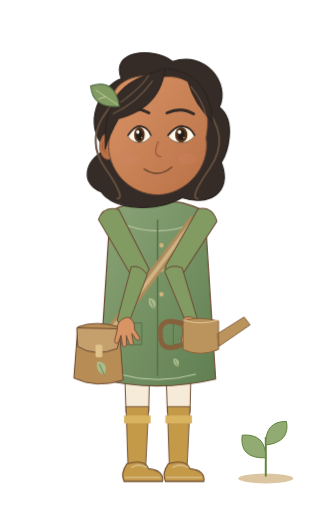
t = 0.00 s
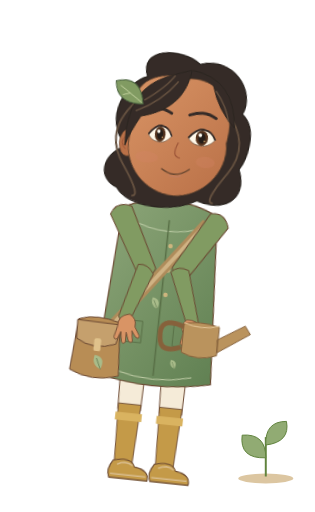
t = 0.90 s
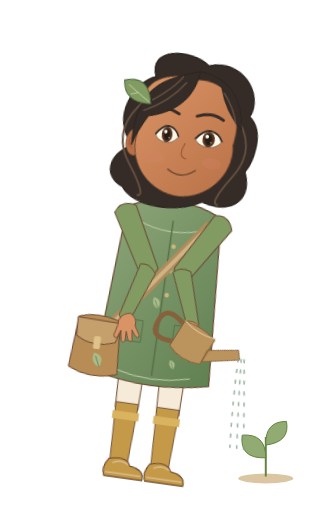
t = 1.92 s
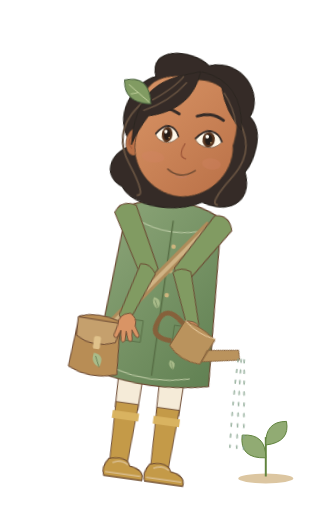
t = 2.83 s
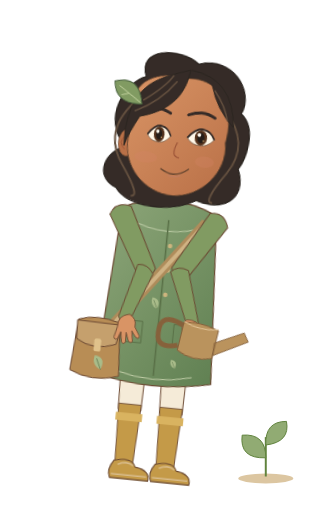
t = 3.84 s
t = 4.80 s: frame unchanged from t = 0.00 s, image omitted

The animated SVG that drew these frames (rendered in a browser with its animation timeline set to each time). Animation: 5 CSS @keyframes rules; one cycle of 4.80 s.

<svg xmlns="http://www.w3.org/2000/svg" width="320" height="520" viewBox="0 0 320 520" data-hrudhi-rig="hrudhi-explorer-monsoon-gardening-three-quarter-gentle" data-chapter="explorer" data-season="monsoon" data-state="gardening" role="img" aria-label="Hrudhi, Little Explorer, monsoon wardrobe, Gardening; draft character design"><title>Hrudhi / Little Explorer / monsoon / Gardening</title><defs><linearGradient id="hrudhi-explorer-monsoon-gardening-three-quarter-gentle-skin" x1="0" y1="0" x2="1" y2="1"><stop stop-color="#D99465"/><stop offset="1" stop-color="#B97047"/></linearGradient><linearGradient id="hrudhi-explorer-monsoon-gardening-three-quarter-gentle-cloth" x1="0" y1="0" x2="1" y2="1"><stop stop-color="#8CA578"/><stop offset="1" stop-color="#608052"/></linearGradient><style>@keyframes hrudhi-explorer-monsoon-gardening-three-quarter-gentle-body{0%{transform:translate(0px,0px) rotate(0deg) scale(1,1)}25%{transform:translate(0px,0px) rotate(8deg) scale(1,1)}72%{transform:translate(0px,0px) rotate(8deg) scale(1,1)}100%{transform:translate(0px,0px) rotate(0deg) scale(1,1)}}[data-hrudhi-rig="hrudhi-explorer-monsoon-gardening-three-quarter-gentle"] [data-part="body"]{animation:hrudhi-explorer-monsoon-gardening-three-quarter-gentle-body 4800ms linear 1 both}@keyframes hrudhi-explorer-monsoon-gardening-three-quarter-gentle-head{0%{transform:translate(0px,0px) rotate(0deg) scale(1,1)}50%{transform:translate(0px,0px) rotate(-1.2deg) scale(1,1)}100%{transform:translate(0px,0px) rotate(0deg) scale(1,1)}}[data-hrudhi-rig="hrudhi-explorer-monsoon-gardening-three-quarter-gentle"] [data-part="head"]{animation:hrudhi-explorer-monsoon-gardening-three-quarter-gentle-head 4800ms linear 1 both}@keyframes hrudhi-explorer-monsoon-gardening-three-quarter-gentle-can{0%{transform:translate(0px,0px) rotate(0deg) scale(1,1)}25%{transform:translate(0px,0px) rotate(0deg) scale(1,1)}40%{transform:translate(0px,0px) rotate(24deg) scale(1,1)}70%{transform:translate(0px,0px) rotate(24deg) scale(1,1)}85%{transform:translate(0px,0px) rotate(0deg) scale(1,1)}100%{transform:translate(0px,0px) rotate(0deg) scale(1,1)}}[data-hrudhi-rig="hrudhi-explorer-monsoon-gardening-three-quarter-gentle"] [data-part="can"]{animation:hrudhi-explorer-monsoon-gardening-three-quarter-gentle-can 4800ms linear 1 both}@keyframes hrudhi-explorer-monsoon-gardening-three-quarter-gentle-water{0%{opacity:0}32%{opacity:0}40%{opacity:0.8}68%{opacity:0.8}78%{opacity:0}100%{opacity:0}}[data-hrudhi-rig="hrudhi-explorer-monsoon-gardening-three-quarter-gentle"] [data-part="water"]{animation:hrudhi-explorer-monsoon-gardening-three-quarter-gentle-water 4800ms linear 1 both}@keyframes hrudhi-explorer-monsoon-gardening-three-quarter-gentle-blink{0%{opacity:0}32%{opacity:0}33.5%{opacity:1}36%{opacity:0}76%{opacity:0}77.5%{opacity:1}80%{opacity:0}100%{opacity:0}}[data-hrudhi-rig="hrudhi-explorer-monsoon-gardening-three-quarter-gentle"] [data-part="blink"]{animation:hrudhi-explorer-monsoon-gardening-three-quarter-gentle-blink 4800ms linear 1 both}@media(prefers-reduced-motion:reduce){[data-hrudhi-rig="hrudhi-explorer-monsoon-gardening-three-quarter-gentle"] [data-part="body"]{animation:none!important;opacity:1}[data-hrudhi-rig="hrudhi-explorer-monsoon-gardening-three-quarter-gentle"] [data-part="head"]{animation:none!important;opacity:1}[data-hrudhi-rig="hrudhi-explorer-monsoon-gardening-three-quarter-gentle"] [data-part="upperLeft"]{animation:none!important;transform:translate(0px,0px) rotate(-28.625deg) scale(1,1)}[data-hrudhi-rig="hrudhi-explorer-monsoon-gardening-three-quarter-gentle"] [data-part="lowerLeft"]{animation:none!important;transform:translate(0px,0px) rotate(46.45deg) scale(1,1)}[data-hrudhi-rig="hrudhi-explorer-monsoon-gardening-three-quarter-gentle"] [data-part="handLeft"]{animation:none!important;transform:translate(0px,0px) rotate(-37.825deg) scale(1,1)}[data-hrudhi-rig="hrudhi-explorer-monsoon-gardening-three-quarter-gentle"] [data-part="upperRight"]{animation:none!important;transform:translate(0px,0px) rotate(31.394deg) scale(1,1)}[data-hrudhi-rig="hrudhi-explorer-monsoon-gardening-three-quarter-gentle"] [data-part="lowerRight"]{animation:none!important;transform:translate(0px,0px) rotate(-50.991deg) scale(1,1)}[data-hrudhi-rig="hrudhi-explorer-monsoon-gardening-three-quarter-gentle"] [data-part="handRight"]{animation:none!important;transform:translate(0px,0px) rotate(19.597deg) scale(1,1)}[data-hrudhi-rig="hrudhi-explorer-monsoon-gardening-three-quarter-gentle"] [data-part="thighLeft"]{animation:none!important;transform:translate(0px,0px) rotate(0deg) scale(1,1)}[data-hrudhi-rig="hrudhi-explorer-monsoon-gardening-three-quarter-gentle"] [data-part="shinLeft"]{animation:none!important;transform:translate(0px,0px) rotate(0deg) scale(1,1)}[data-hrudhi-rig="hrudhi-explorer-monsoon-gardening-three-quarter-gentle"] [data-part="footLeft"]{animation:none!important;transform:translate(0px,0px) rotate(0deg) scale(1,1)}[data-hrudhi-rig="hrudhi-explorer-monsoon-gardening-three-quarter-gentle"] [data-part="thighRight"]{animation:none!important;transform:translate(0px,0px) rotate(0deg) scale(1,1)}[data-hrudhi-rig="hrudhi-explorer-monsoon-gardening-three-quarter-gentle"] [data-part="shinRight"]{animation:none!important;transform:translate(0px,0px) rotate(0deg) scale(1,1)}[data-hrudhi-rig="hrudhi-explorer-monsoon-gardening-three-quarter-gentle"] [data-part="footRight"]{animation:none!important;transform:translate(0px,0px) rotate(0deg) scale(1,1)}[data-hrudhi-rig="hrudhi-explorer-monsoon-gardening-three-quarter-gentle"] [data-part="can"]{animation:none!important;opacity:1}[data-hrudhi-rig="hrudhi-explorer-monsoon-gardening-three-quarter-gentle"] [data-part="water"]{animation:none!important;opacity:0}[data-hrudhi-rig="hrudhi-explorer-monsoon-gardening-three-quarter-gentle"] [data-part="page"]{animation:none!important;transform:translate(0px,0px) rotate(0deg) scale(1,1)}[data-hrudhi-rig="hrudhi-explorer-monsoon-gardening-three-quarter-gentle"] [data-part="blink"]{animation:none!important;opacity:0}[data-hrudhi-rig="hrudhi-explorer-monsoon-gardening-three-quarter-gentle"] [data-viseme]{animation:none!important;opacity:0}[data-hrudhi-rig="hrudhi-explorer-monsoon-gardening-three-quarter-gentle"] [data-viseme="rest"]{opacity:1}}</style></defs><ellipse cx="270" cy="486" rx="28" ry="5" fill="#DCC6A1"/><path d="M270 484V444" stroke="#60833D" stroke-width="2"/><path d="M270 465Q243 466 246 442Q270 440 270 465 M270 452Q269 428 291 428Q295 449 270 452" fill="#91AB73" stroke="#60833D"/><g transform="translate(0 0) translate(160 338) rotate(7) scale(1 1) translate(-160 -338)" data-part="body" data-origin="160 338" style="transform-origin:160px 338px;transform:translate(0px,0px) rotate(7deg) scale(1,1);"><g transform="translate(0 0) translate(139 338) rotate(0) scale(1 1) translate(-139 -338)" data-part="thighLeft" data-origin="139 338" style="transform-origin:139px 338px;transform:translate(0px,0px) rotate(0deg) scale(1,1);"><path d="M125 330H153L151 419H128Z" fill="#F5EBD8" stroke="#6B4932" stroke-width="1"/><g transform="translate(0 0) translate(139 416) rotate(0) scale(1 1) translate(-139 -416)" data-part="shinLeft" data-origin="139 416" style="transform-origin:139px 416px;transform:translate(0px,0px) rotate(0deg) scale(1,1);"><path d="M128 413H151L148 474H130Z" fill="#C49A48" stroke="#6B4932" stroke-width=".9"/><path d="M126 422H153V430H126Z" fill="#D9B360"/><g transform="translate(0 0) translate(139 473) rotate(0) scale(1 1) translate(-139 -473)" data-part="footLeft" data-origin="139 473" style="transform-origin:139px 473px;transform:translate(0px,0px) rotate(0deg) scale(1,1);"><path d="M129 471Q147 466 151 476Q167 478 165 489H126Q122 481 129 471Z" fill="#C49A48" stroke="#6B4932" stroke-width="1.1"/><path d="M127 485H163 M133 475Q141 470 149 475" fill="none" stroke="#D8BB8A" stroke-width="1.6"/></g></g></g><g transform="translate(0 0) translate(181 338) rotate(0) scale(1 1) translate(-181 -338)" data-part="thighRight" data-origin="181 338" style="transform-origin:181px 338px;transform:translate(0px,0px) rotate(0deg) scale(1,1);"><path d="M167 330H195L193 419H170Z" fill="#F5EBD8" stroke="#6B4932" stroke-width="1"/><g transform="translate(0 0) translate(181 416) rotate(0) scale(1 1) translate(-181 -416)" data-part="shinRight" data-origin="181 416" style="transform-origin:181px 416px;transform:translate(0px,0px) rotate(0deg) scale(1,1);"><path d="M170 413H193L190 474H172Z" fill="#C49A48" stroke="#6B4932" stroke-width=".9"/><path d="M168 422H195V430H168Z" fill="#D9B360"/><g transform="translate(0 0) translate(181 473) rotate(0) scale(1 1) translate(-181 -473)" data-part="footRight" data-origin="181 473" style="transform-origin:181px 473px;transform:translate(0px,0px) rotate(0deg) scale(1,1);"><path d="M171 471Q189 466 193 476Q209 478 207 489H168Q164 481 171 471Z" fill="#C49A48" stroke="#6B4932" stroke-width="1.1"/><path d="M169 485H205 M175 475Q183 470 191 475" fill="none" stroke="#D8BB8A" stroke-width="1.6"/></g></g></g><path d="M146 179.66H174V231Q160 239 146 231Z" fill="#D99465" stroke="#6B4932" stroke-width=".8"/><path d="M112 214Q160 192 208 214L219 385Q160 399 101 385Z" fill="url(#hrudhi-explorer-monsoon-gardening-three-quarter-gentle-cloth)" stroke="#6B4932" stroke-width="1.2"/><path d="M119 225Q160 244 201 225" fill="none" stroke="#B7C7A1" stroke-width="1.1"/><path d="M160 223V382" stroke="#597047" stroke-width="1.5"/><circle cx="164" cy="249" r="2.3" fill="#CEB57E"/><circle cx="164" cy="274" r="2.3" fill="#CEB57E"/><circle cx="164" cy="299" r="2.3" fill="#CEB57E"/><path d="M124 328h20v22h-20Z M176 328h20v22h-20Z" fill="none" stroke="#5A7048"/><path d="M121 380Q160 391 199 380" stroke="#C3CFA9" stroke-width="1" fill="none"/><g transform="translate(157 314) scale(0.8)"><path d="M0 0Q-10-4-7-14Q5-13 0 0Z" fill="#A9BC8A"/><path d="M0 0L-5-11" stroke="#526B44" stroke-width=".7"/></g><g transform="translate(181 373) scale(0.65)"><path d="M0 0Q-10-4-7-14Q5-13 0 0Z" fill="#A9BC8A"/><path d="M0 0L-5-11" stroke="#526B44" stroke-width=".7"/></g><path d="M198 222L105 346" stroke="#AF8C5B" stroke-width="10"/><path d="M198 222L105 346" stroke="#D0B384" stroke-width="4"/><g transform="translate(96 332)"><path d="M-17 0Q1-7 25 0L29 54Q2 63-21 52Z" fill="#B88D55" stroke="#6B4932"/><path d="M-18 1L28 2L23 22Q1 31-17 20Z" fill="#C5A06D" stroke="#6B4932"/><rect x="1" y="18" width="7" height="13" rx="2" fill="#E0C28B"/><g transform="translate(10 49) scale(1)"><path d="M0 0Q-10-4-7-14Q5-13 0 0Z" fill="#A9BC8A"/><path d="M0 0L-5-11" stroke="#526B44" stroke-width=".7"/></g></g><g transform="translate(0 0) translate(112 222) rotate(-28.625) scale(1 1) translate(-112 -222)" data-part="upperLeft" data-origin="112 222" style="transform-origin:112px 222px;transform:translate(0px,0px) rotate(-28.625deg) scale(1,1);"><path d="M101 217Q112 207 124 218L122 286Q112 295 103 284Z" fill="#819B62" stroke="#6B4932" stroke-width="1"/><g transform="translate(0 0) translate(112 283) rotate(46.45) scale(1 1) translate(-112 -283)" data-part="lowerLeft" data-origin="112 283" style="transform-origin:112px 283px;transform:translate(0px,0px) rotate(46.45deg) scale(1,1);"><path d="M103 281Q112 276 121 284L118 338Q112 345 106 337Z" fill="#819B62" stroke="#6B4932" stroke-width=".9"/><g transform="translate(0 0) translate(112 336) rotate(-37.825) scale(1 1) translate(-112 -336)" data-part="handLeft" data-origin="112 336" style="transform-origin:112px 336px;transform:translate(0px,0px) rotate(-37.825deg) scale(1,1);"><g transform="translate(112 336) scale(-1 1)" fill="#D99465" stroke="#6B4932" stroke-width=".8" stroke-linejoin="round"><path d="M-6-2Q-12 4-8 12L-10 22Q-9 26-6 22L-4 15L-2 25Q0 28 2 24L2 15L5 24Q8 27 9 23L7 13L12 19Q16 20 15 16L9 7Q6-4-6-2Z"/></g></g></g></g><g transform="translate(0 0) translate(208 222) rotate(31.394) scale(1 1) translate(-208 -222)" data-part="upperRight" data-origin="208 222" style="transform-origin:208px 222px;transform:translate(0px,0px) rotate(31.394deg) scale(1,1);"><path d="M197 217Q208 207 220 218L218 286Q208 295 199 284Z" fill="#819B62" stroke="#6B4932" stroke-width="1"/><g transform="translate(0 0) translate(208 283) rotate(-50.991) scale(1 1) translate(-208 -283)" data-part="lowerRight" data-origin="208 283" style="transform-origin:208px 283px;transform:translate(0px,0px) rotate(-50.991deg) scale(1,1);"><path d="M199 281Q208 276 217 284L214 338Q208 345 202 337Z" fill="#819B62" stroke="#6B4932" stroke-width=".9"/><g transform="translate(0 0) translate(208 336) rotate(19.597) scale(1 1) translate(-208 -336)" data-part="handRight" data-origin="208 336" style="transform-origin:208px 336px;transform:translate(0px,0px) rotate(19.597deg) scale(1,1);"><g transform="translate(208 336) scale(1 1)" fill="#D99465" stroke="#6B4932" stroke-width=".8" stroke-linejoin="round"><path d="M-6-2Q-12 4-8 12L-10 22Q-9 26-6 22L-4 15L-2 25Q0 28 2 24L2 15L5 24Q8 27 9 23L7 13L12 19Q16 20 15 16L9 7Q6-4-6-2Z"/></g></g></g></g><g transform="translate(194 324)"><g transform="translate(0 0) translate(0 0) rotate(0) scale(1 1) translate(0 0)" data-part="can" data-origin="0 0" style="transform-origin:0px 0px;transform:translate(0px,0px) rotate(0deg) scale(1,1);"><path d="M-8 2Q7-3 28 2V31Q9 39-8 31Z M27 15L54-2L60 6L28 28Z" fill="#BA935D" stroke="#86613B"/><path d="M-8 5Q-34-4-31 18Q-30 35-9 26" fill="none" stroke="#86613B" stroke-width="5"/><path d="M-8 1Q10 7 28 1" fill="none" stroke="#E4C79A"/></g></g><g transform="translate(0 0) translate(0 0) rotate(0) scale(1 1) translate(0 0)" data-part="water" data-origin="0 0" style="transform-origin:0px 0px;transform:translate(0px,0px) rotate(0deg) scale(1,1);opacity:0;" stroke="#83A18B" stroke-linecap="round" fill="none" stroke-width="1.6"><path d="M245 353q0 42 4 90" stroke-dasharray="3 8"/><path d="M248 353q3 42 8 90" stroke-dasharray="3 8"/><path d="M251 353q6 42 12 90" stroke-dasharray="3 8"/></g><g transform="translate(0 0) translate(160 135) rotate(0) scale(1 1) translate(-160 -135)" data-part="head" data-origin="160 135" style="transform-origin:160px 135px;transform:translate(0px,0px) rotate(0deg) scale(1,1);"><g transform="translate(160 135) scale(0.9666666666666667)"><path d="M-54 17C-81-9-59-50-38-57C-50-87-5-91 16-75C49-87 77-53 65-27C84-12 73 22 67 31C80 64 52 77 26 68C-1 84-45 81-59 62C-80 54-79 31-54 17Z" fill="#352B27" stroke="#2A241F" stroke-width="1.3"/><path d="M-48-29Q-78 4 -55 37T-43 69" stroke="#64503F" stroke-width="2" fill="none"/><path d="M48-29Q78 4 55 37T43 69" stroke="#64503F" stroke-width="2" fill="none"/><ellipse cx="-52" cy="14" rx="9" ry="14" fill="#B97047" stroke="#6B4932" stroke-width=".7"/><path d="M-54 7q-8 7 0 14" stroke="#9E5639" fill="none"/><path d="M-49-23C-52-52-27-65 7-59C43-62 58-28 51 5C56 36 30 64 1 65C-30 65-54 38-51 9Z" fill="url(#hrudhi-explorer-monsoon-gardening-three-quarter-gentle-skin)" stroke="#6B4932" stroke-width="1"/><ellipse cx="-31" cy="27" rx="12" ry="6" fill="#D58368" opacity=".3"/><ellipse cx="31" cy="27" rx="10" ry="6" fill="#D58368" opacity=".3"/><g transform="translate(-19 0) scale(0.82 1)"><path d="M-15 3Q-6-8 2-7Q11-6 15 3Q7 12-3 10Q-11 9-15 3Z" fill="#FFF8E9" stroke="#6B4932" stroke-width=".8"/><ellipse cy="2" rx="6.8" ry="8" fill="#56341E"/><ellipse cy="2" rx="4" ry="5.6" fill="#251D18"/><circle cx="-2" cy="-1" r="2" fill="#FFFDF4"/><circle cx="3" cy="5" r=".8" fill="#E6BC7A"/><path d="M-15 3Q-6-8 2-7Q11-6 15 3" stroke="#352B27" stroke-width="2" fill="none"/></g><g transform="translate(25 0) scale(0.95 1)"><path d="M-15 3Q-6-8 2-7Q11-6 15 3Q7 12-3 10Q-11 9-15 3Z" fill="#FFF8E9" stroke="#6B4932" stroke-width=".8"/><ellipse cy="2" rx="6.8" ry="8" fill="#56341E"/><ellipse cy="2" rx="4" ry="5.6" fill="#251D18"/><circle cx="-2" cy="-1" r="2" fill="#FFFDF4"/><circle cx="3" cy="5" r=".8" fill="#E6BC7A"/><path d="M-15 3Q-6-8 2-7Q11-6 15 3" stroke="#352B27" stroke-width="2" fill="none"/></g><path d="M-38 -22Q-23 -29 -9 -21 M10 -21Q25 -28 38 -20" stroke="#352B27" stroke-width="3" stroke-linecap="round" fill="none"/><path d="M1 9q-7 15 3 16" stroke="#9E5639" stroke-width="1.3" fill="none"/><g transform="translate(0 0)"><g data-viseme="rest" style="opacity:1"><path d="M-14 38Q1 48 15 36" stroke="#6B4932" stroke-width="1.5" stroke-linecap="round" fill="none"/><path d="M-6 44Q1 47 7 43" stroke="#C17E65" fill="none"/></g><g data-viseme="A" style="opacity:0"><ellipse cy="42" rx="10" ry="11" fill="#783D34"/><path d="M-6 48Q0 44 6 48" stroke="#D79080" stroke-width="3" fill="none"/></g><g data-viseme="E" style="opacity:0"><ellipse cy="41" rx="13" ry="7" fill="#783D34"/><path d="M-8 37H8" stroke="#FFF4DE" stroke-width="3"/></g><g data-viseme="O" style="opacity:0"><ellipse cy="42" rx="7" ry="10" fill="#783D34"/></g><g data-viseme="U" style="opacity:0"><ellipse cy="42" rx="5.5" ry="8" fill="#783D34"/></g><g data-viseme="M" style="opacity:0"><path d="M-12 41Q0 44 12 41" stroke="#6B4932" stroke-width="1.5" stroke-linecap="round" fill="none"/></g><g data-viseme="F" style="opacity:0"><path d="M-11 38Q0 33 11 38L7 44Q0 49-7 44Z" fill="#A65D51"/><path d="M-7 37H7" stroke="#FFF4DE" stroke-width="3"/></g><g data-viseme="L" style="opacity:0"><ellipse cy="41" rx="10" ry="8" fill="#783D34"/><path d="M-5 43Q0 34 5 43" fill="#D99483"/></g></g><g data-part="blink" style="opacity:0"><path d="M-40 4Q-23 19-7 4V-15H-40Z M7 4Q23 19 40 4V-15H7Z" fill="#D99465"/><path d="M-37 5q14 10 28 0 M10 5q14 10 27 0" stroke="#352B27" fill="none"/></g><path d="M-55-1C-50-50-25-57 8-68C5-44-7-24-41-15Q-51 3-55 17Z M9-68Q54-63 58-12Q39-29 32-54" fill="#352B27" stroke="#2A241F" stroke-width="1"/><path d="M-47-20Q-21-32-5-55 M-39-32Q-16-49-9-61 M35-49Q48-33 51-18" stroke="#64503F" stroke-width="1.5" fill="none"/><g transform="translate(-40 -28) rotate(-24)"><path d="M0 0Q-27-9-19-32Q8-29 0 0Z" fill="#819B62" stroke="#48613E"/><path d="M-1-2L-16-26M-9-15l-8-1" stroke="#C9D7A5" stroke-width=".8"/></g></g></g></g></svg>
